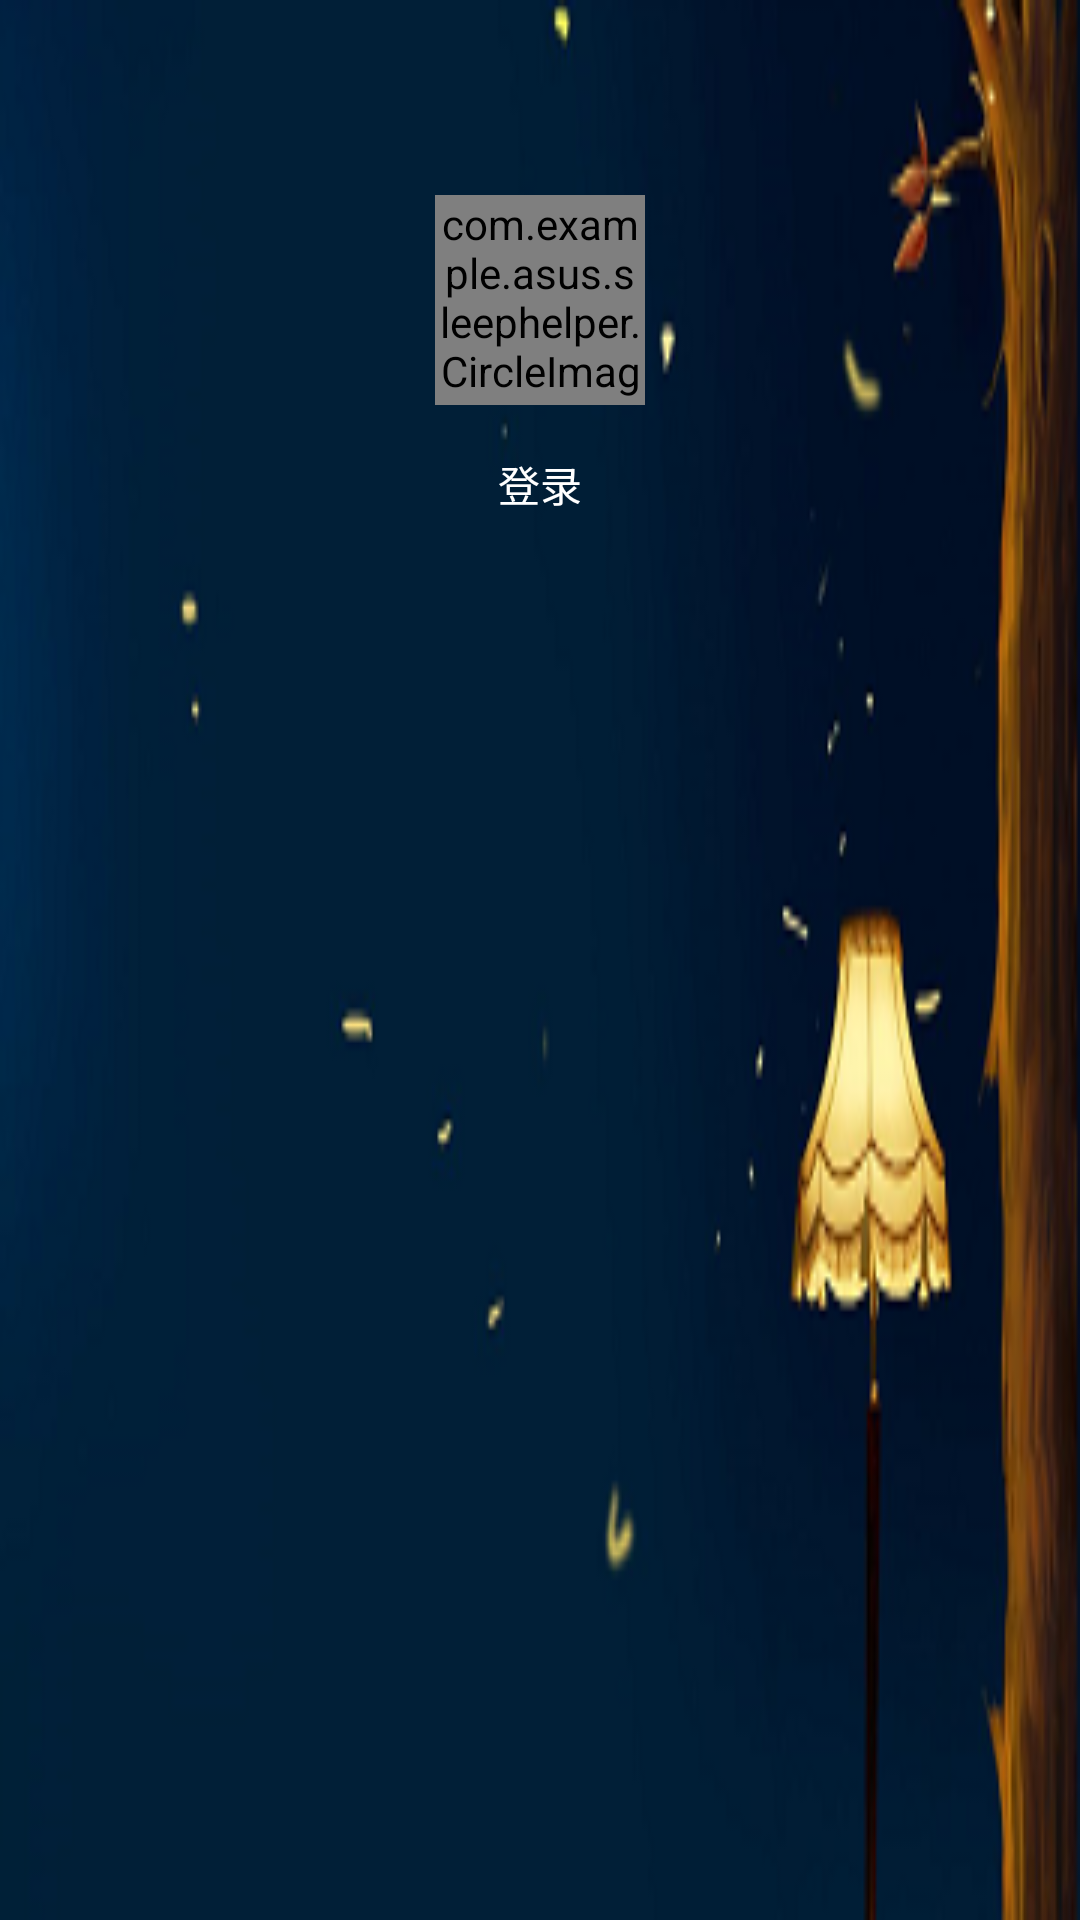

Here is an Android app screen rendered from its layout file. Give the layout XML and the strings, colors and styles it references.
<!-- AndroidManifest.xml: application theme Theme.Design.Light.NoActionBar -->
<!-- res/layout/drawer_layout_left_head.xml -->
<?xml version="1.0" encoding="utf-8"?>
<LinearLayout xmlns:android="http://schemas.android.com/apk/res/android"
    xmlns:app="http://schemas.android.com/apk/res-auto"
    xmlns:tools="http://schemas.android.com/tools"
    android:layout_width="match_parent"
    android:layout_height="200dp"
    android:background="@drawable/starsky"
    android:orientation="vertical">

    <android.support.constraint.ConstraintLayout
        android:layout_width="match_parent"
        android:layout_height="match_parent">

        <com.example.asus.sleephelper.CircleImageView
            android:id="@+id/head_photo"
            android:layout_width="70dp"
            android:layout_height="70dp"
            android:layout_centerHorizontal="true"
            android:layout_marginEnd="157dp"
            android:layout_marginStart="157dp"
            android:layout_marginTop="65dp"
            android:src="@drawable/head"
            app:layout_constraintEnd_toEndOf="parent"
            app:layout_constraintStart_toStartOf="parent"
            app:layout_constraintTop_toTopOf="parent" />

        <TextView
            android:id="@+id/username"
            android:layout_width="match_parent"
            android:layout_height="wrap_content"
            android:layout_marginTop="16dp"
            android:gravity="center"
            android:text="登录"
            android:textColor="#FFFFFF"
            app:layout_constraintEnd_toEndOf="parent"
            app:layout_constraintStart_toStartOf="parent"
            app:layout_constraintTop_toBottomOf="@+id/head_photo" />
    </android.support.constraint.ConstraintLayout>

</LinearLayout>
<!-- resources referenced by this layout -->
<resources>
  <!-- drawable head: png bitmap (drawable, 39096 bytes) -->
  <!-- drawable starsky: png bitmap (drawable, 55952 bytes) -->
</resources>
